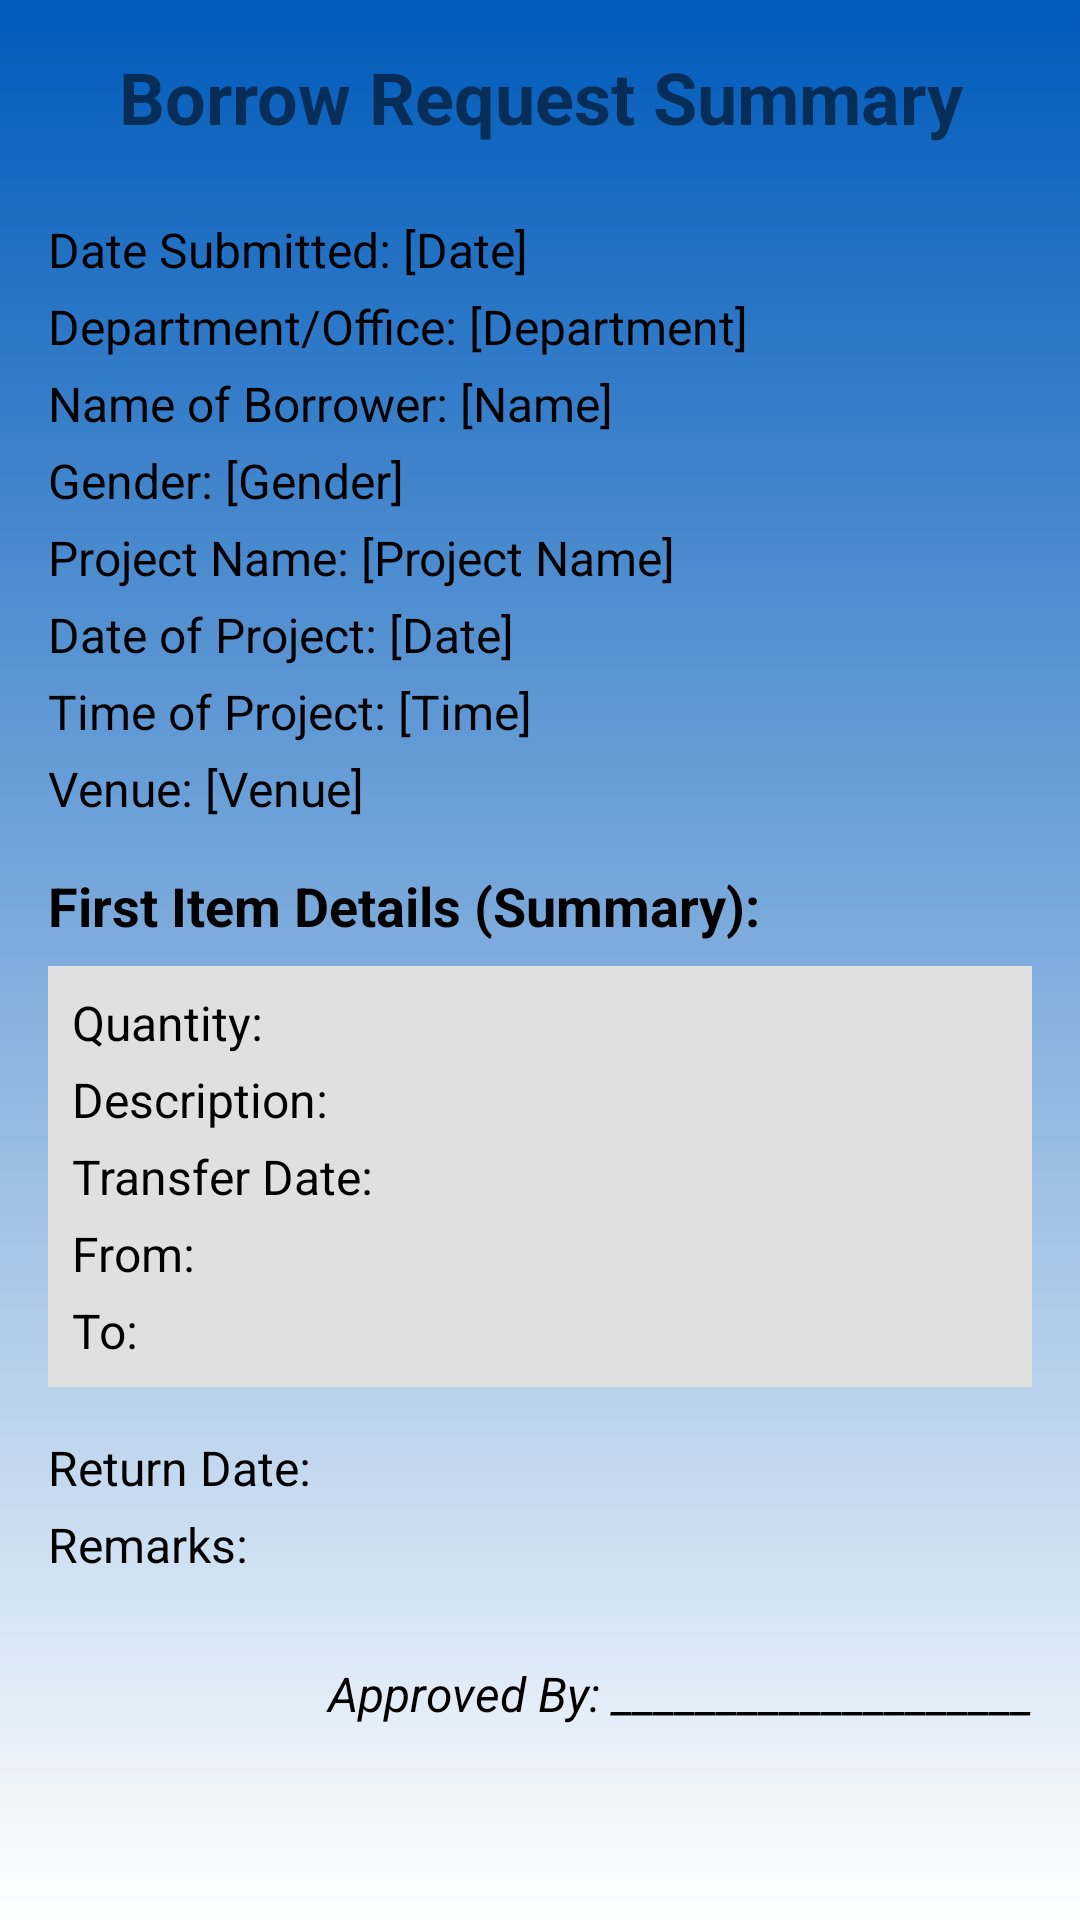

Layout XML and referenced resources for this Android screen:
<!-- AndroidManifest.xml: application theme Theme.GroupProject -->
<!-- res/layout/activity_to_approve_list.xml -->
<?xml version="1.0" encoding="utf-8"?>
<ScrollView xmlns:android="http://schemas.android.com/apk/res/android"
    android:layout_width="match_parent"
    android:layout_height="match_parent"
    android:padding="16dp"
    android:background="@drawable/bg_blue_to_white">

    <LinearLayout
        android:layout_width="match_parent"
        android:layout_height="wrap_content"
        android:orientation="vertical">

        <TextView
            android:layout_width="match_parent"
            android:layout_height="wrap_content"
            android:text="Borrow Request Summary"
            android:textSize="24sp"
            android:textStyle="bold"
            android:gravity="center"
            android:layout_marginBottom="24dp"/>

        <TextView
            android:id="@+id/textViewDateSubmitted"
            android:layout_width="match_parent"
            android:layout_height="wrap_content"
            android:textSize="16sp"
            android:layout_marginBottom="4dp"
            android:text="Date Submitted: [Date]"
            android:textColor="@color/black"/>

        <TextView
            android:id="@+id/textViewDepartment"
            android:layout_width="match_parent"
            android:layout_height="wrap_content"
            android:textSize="16sp"
            android:layout_marginBottom="4dp"
            android:text="Department/Office: [Department]"
            android:textColor="@color/black"/>

        <TextView
            android:id="@+id/textViewBorrowerName"
            android:layout_width="match_parent"
            android:layout_height="wrap_content"
            android:textSize="16sp"
            android:layout_marginBottom="4dp"
            android:text="Name of Borrower: [Name]"
            android:textColor="@color/black"/>

        <TextView
            android:id="@+id/textViewGender"
            android:layout_width="match_parent"
            android:layout_height="wrap_content"
            android:textSize="16sp"
            android:layout_marginBottom="4dp"
            android:text="Gender: [Gender]"
            android:textColor="@color/black"/>

        <TextView
            android:id="@+id/textViewProjectName"
            android:layout_width="match_parent"
            android:layout_height="wrap_content"
            android:textSize="16sp"
            android:layout_marginBottom="4dp"
            android:text="Project Name: [Project Name]"
            android:textColor="@color/black"/>

        <TextView
            android:id="@+id/textViewDateOfProject"
            android:layout_width="match_parent"
            android:layout_height="wrap_content"
            android:textSize="16sp"
            android:layout_marginBottom="4dp"
            android:text="Date of Project: [Date]"
            android:textColor="@color/black"/>

        <TextView
            android:id="@+id/textViewTimeOfProject"
            android:layout_width="match_parent"
            android:layout_height="wrap_content"
            android:textSize="16sp"
            android:layout_marginBottom="4dp"
            android:text="Time of Project: [Time]"
            android:textColor="@color/black"/>

        <TextView
            android:id="@+id/textViewVenue"
            android:layout_width="match_parent"
            android:layout_height="wrap_content"
            android:textSize="16sp"
            android:layout_marginBottom="16dp"
            android:text="Venue: [Venue]"
            android:textColor="@color/black"/>

        <TextView
            android:layout_width="match_parent"
            android:layout_height="wrap_content"
            android:text="First Item Details (Summary):"
            android:textSize="18sp"
            android:textStyle="bold"
            android:layout_marginBottom="8dp"
            android:textColor="@color/black"/>

        <LinearLayout
            android:layout_width="match_parent"
            android:layout_height="wrap_content"
            android:orientation="vertical"
            android:padding="8dp"
            android:background="#E0E0E0"
            android:layout_marginBottom="16dp">

            <TextView
                android:id="@+id/textViewQty"
                android:layout_width="match_parent"
                android:layout_height="wrap_content"
                android:textSize="16sp"
                android:layout_marginBottom="4dp"
                android:text="Quantity: "
                android:textColor="@color/black"/>

            <TextView
                android:id="@+id/textViewDescription"
                android:layout_width="match_parent"
                android:layout_height="wrap_content"
                android:textSize="16sp"
                android:layout_marginBottom="4dp"
                android:text="Description: "
                android:textColor="@color/black"/>

            <TextView
                android:id="@+id/textViewTransferDate"
                android:layout_width="match_parent"
                android:layout_height="wrap_content"
                android:textSize="16sp"
                android:layout_marginBottom="4dp"
                android:text="Transfer Date: "
                android:textColor="@color/black"/>

            <TextView
                android:id="@+id/textViewFrom"
                android:layout_width="match_parent"
                android:layout_height="wrap_content"
                android:textSize="16sp"
                android:layout_marginBottom="4dp"
                android:text="From: "
                android:textColor="@color/black"/>

            <TextView
                android:id="@+id/textViewTo"
                android:layout_width="match_parent"
                android:layout_height="wrap_content"
                android:textSize="16sp"
                android:text="To: "
                android:textColor="@color/black"/>
        </LinearLayout>

        <TextView
            android:id="@+id/textViewReturnDate"
            android:layout_width="match_parent"
            android:layout_height="wrap_content"
            android:textSize="16sp"
            android:layout_marginBottom="4dp"
            android:text="Return Date: "
            android:textColor="@color/black"/>

        <TextView
            android:id="@+id/textViewRemarks"
            android:layout_width="match_parent"
            android:layout_height="wrap_content"
            android:textSize="16sp"
            android:layout_marginBottom="4dp"
            android:text="Remarks: "
            android:textColor="@color/black"/>

        <TextView
            android:id="@+id/textViewApprovedBy"
            android:layout_width="match_parent"
            android:layout_height="wrap_content"
            android:textSize="16sp"
            android:textStyle="italic"
            android:layout_marginTop="24dp"
            android:gravity="end"
            android:text="Approved By: ____________________"
            android:textColor="@color/black"/>

    </LinearLayout>
</ScrollView>
<!-- resources referenced by this layout -->
<resources>
  <color name="black">#FF000000</color>
  <!-- drawable bg_blue_to_white (drawable) -->
  <?xml version="1.0" encoding="utf-8"?>
  <shape xmlns:android="http://schemas.android.com/apk/res/android"
      android:shape="rectangle">
  
      <gradient
          android:type="linear"
          android:angle="270"
          android:startColor="#005BBB"
          android:endColor="#FFFFFF"
          android:useLevel="false" />
  
  </shape>
  <style name="Theme.GroupProject" parent="Theme.MaterialComponents.DayNight.NoActionBar">
          <item name="colorPrimary">@color/purple_500</item>
          <item name="colorPrimaryVariant">@color/purple_700</item>
          <item name="colorOnPrimary">@color/white</item>
          <item name="colorSecondary">@color/teal_200</item>
          <item name="colorSecondaryVariant">@color/teal_700</item>
          <item name="colorOnSecondary">@color/black</item>
          <item name="android:statusBarColor" tools:targetApi="l">?attr/colorPrimaryVariant</item>
      </style>
  <color name="purple_500">#FF6200EE</color>
  <color name="purple_700">#FF3700B3</color>
  <color name="white">#FFFFFFFF</color>
  <color name="teal_200">#FF03DAC5</color>
  <color name="teal_700">#FF018786</color>
</resources>
